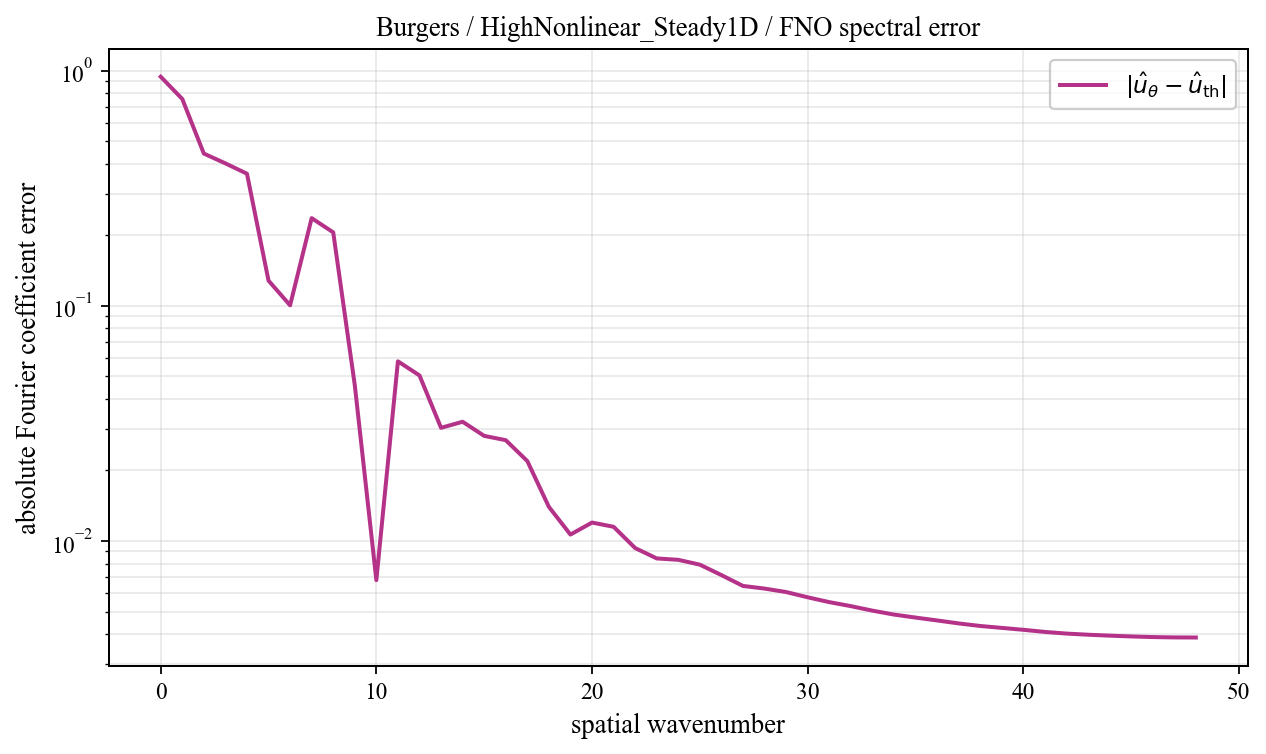

The table this chart was drawn from, first rows:
spatial_wavenumber, prediction_magnitude, theory_magnitude, absolute_coefficient_error
0, 0.9579, 0.01607, 0.9418
1, 0.7265, 0.03131, 0.7571
2, 0.4809, 0.03854, 0.4437
3, 0.1981, 0.2725, 0.403
4, 0.1145, 0.3892, 0.3642
5, 0.06433, 0.1069, 0.1278
6, 0.0914, 0.1316, 0.1003
7, 0.1354, 0.1209, 0.2357
8, 0.001969, 0.2066, 0.205
9, 0.04842, 0.05623, 0.04591
10, 0.03694, 0.03017, 0.006799
11, 0.03876, 0.0197, 0.05798
12, 0.05655, 0.01421, 0.05049
13, 0.03707, 0.01089, 0.03022
14, 0.03925, 0.00871, 0.03208
15, 0.03498, 0.007183, 0.02793
16, 0.03285, 0.006066, 0.02678
17, 0.02645, 0.00522, 0.02183
18, 0.0176, 0.004561, 0.01394
19, 0.01412, 0.004038, 0.01062
20, 0.01502, 0.003614, 0.01195
21, 0.01377, 0.003266, 0.01147
22, 0.0111, 0.002976, 0.009311
23, 0.01006, 0.002732, 0.008409
24, 0.009643, 0.002524, 0.008296
25, 0.008869, 0.002346, 0.007911
26, 0.007812, 0.002193, 0.007143
27, 0.006964, 0.00206, 0.006423
28, 0.006646, 0.001944, 0.006259
29, 0.006242, 0.001842, 0.006051
30, 0.00577, 0.001753, 0.005747
31, 0.00536, 0.001674, 0.005481
32, 0.005018, 0.001604, 0.005271
33, 0.004669, 0.001543, 0.005043
34, 0.004378, 0.001488, 0.004852
35, 0.004143, 0.00144, 0.004712
36, 0.003919, 0.001397, 0.004581
37, 0.003703, 0.001359, 0.004449
38, 0.003521, 0.001326, 0.004339
39, 0.003372, 0.001297, 0.004259
40, 0.003228, 0.001272, 0.00418
41, 0.003088, 0.001251, 0.004094
42, 0.002977, 0.001232, 0.004028
43, 0.002893, 0.001217, 0.003983
44, 0.002824, 0.001205, 0.003948
45, 0.002767, 0.001196, 0.003917
46, 0.002724, 0.001189, 0.003893
47, 0.0027, 0.001185, 0.00388
48, 0.002692, 0.001184, 0.003876
